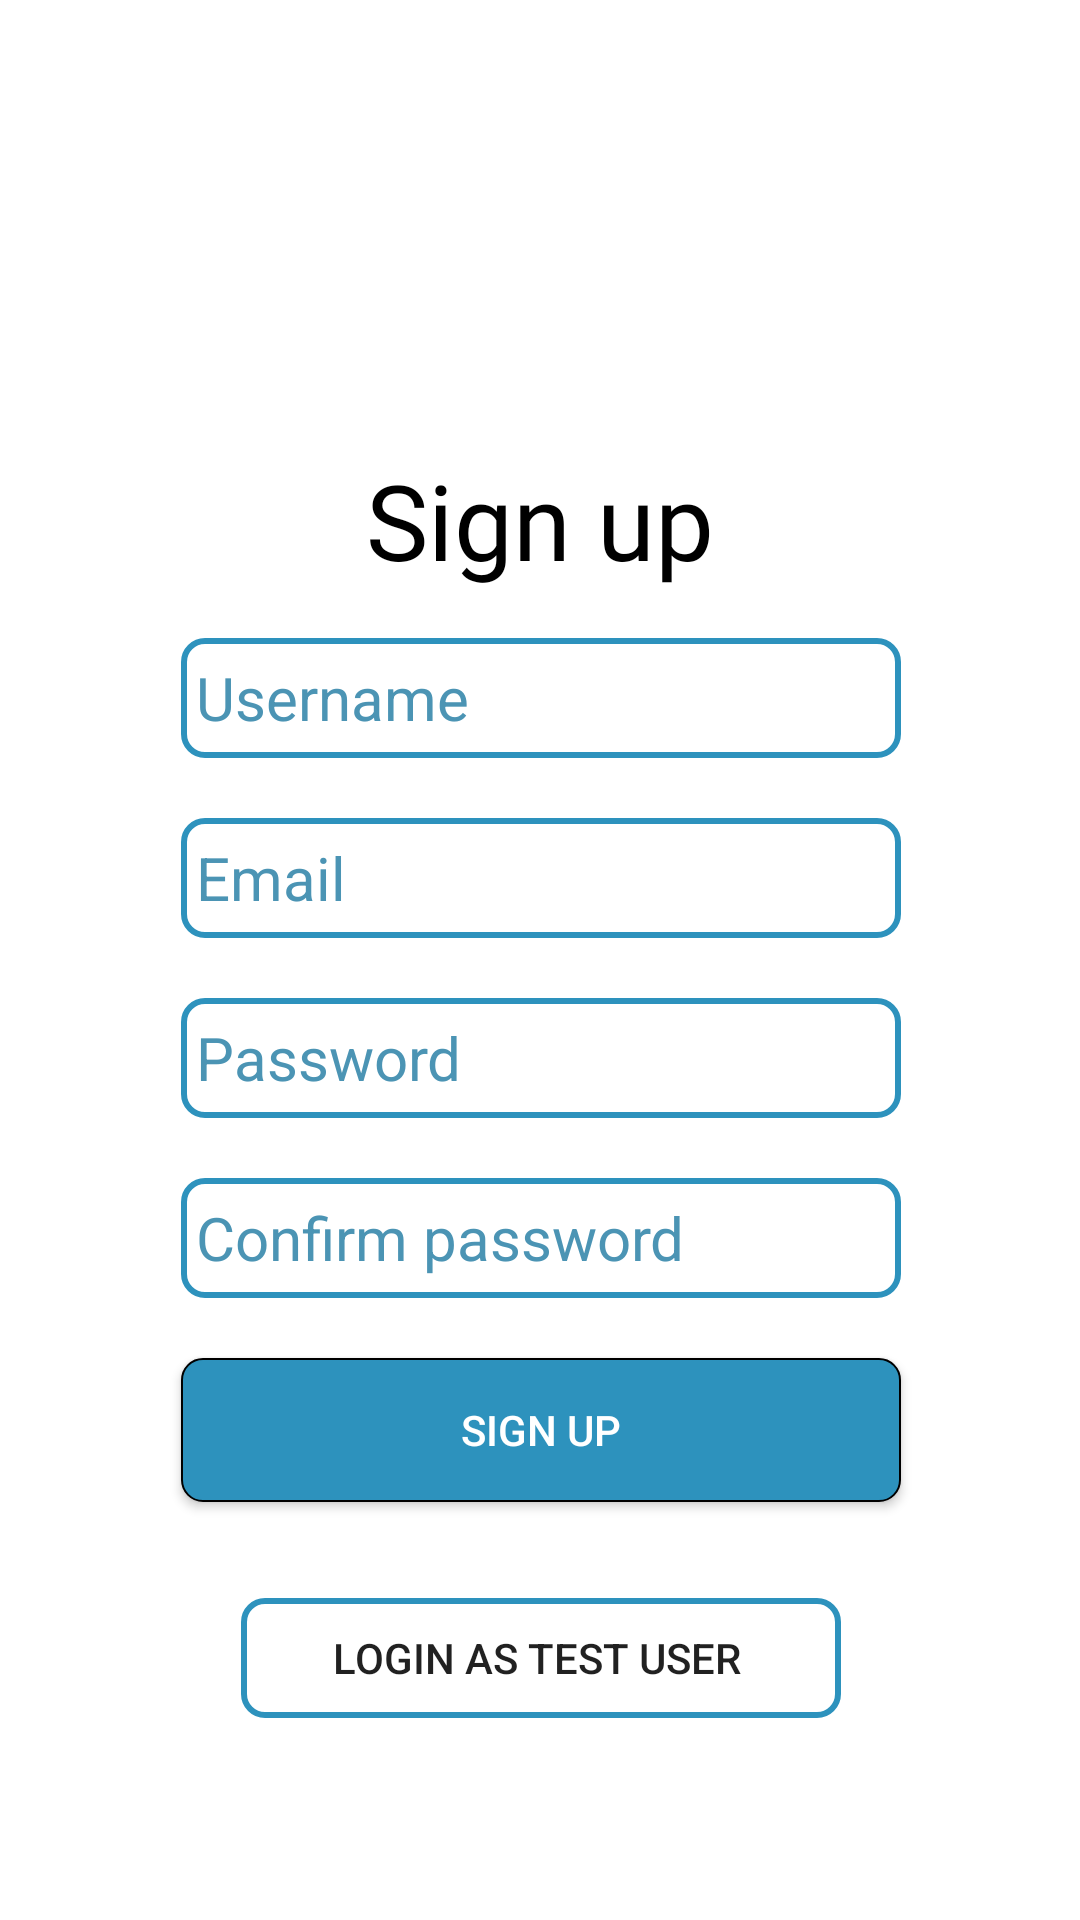

Here is an Android app screen rendered from its layout file. Give the layout XML and the strings, colors and styles it references.
<!-- AndroidManifest.xml: application theme Theme.Versa -->
<!-- res/layout/activity_register.xml -->
<?xml version="1.0" encoding="utf-8"?>
<androidx.constraintlayout.widget.ConstraintLayout xmlns:android="http://schemas.android.com/apk/res/android"
    xmlns:app="http://schemas.android.com/apk/res-auto"
    xmlns:tools="http://schemas.android.com/tools"
    android:id="@+id/main"
    android:background="@color/Bacground_color"
    android:layout_width="match_parent"
    android:layout_height="match_parent"
    tools:context=".Auth.RegisterActivity">

    <TextView
        android:id="@+id/signupTv"
        android:layout_width="wrap_content"
        android:layout_height="wrap_content"
        android:layout_marginTop="150dp"
        android:fontFamily="@font/ubuntu_light"
        android:text="Sign up"
        android:textColor="@color/black"
        android:textSize="35dp"
        app:layout_constraintEnd_toEndOf="parent"
        app:layout_constraintStart_toStartOf="parent"
        app:layout_constraintTop_toTopOf="parent" />

    <EditText
        android:id="@+id/usernameEt"
        android:layout_width="240dp"
        android:layout_height="40dp"
        android:layout_marginTop="16dp"
        android:background="@drawable/input"
        android:hint=" Username"

        android:singleLine="true"
        android:ellipsize="none"
        android:scrollHorizontally="true"
        android:marqueeRepeatLimit="marquee_forever"
        android:focusable="true"
        android:focusableInTouchMode="true"

        android:inputType="text"
        android:textColor="@color/black"
        android:textColorHint="@color/bacground_dark"
        android:textSize="20dp"
        app:layout_constraintEnd_toEndOf="parent"
        app:layout_constraintHorizontal_bias="0.502"
        app:layout_constraintStart_toStartOf="parent"
        app:layout_constraintTop_toBottomOf="@id/signupTv" />






    <LinearLayout
        android:layout_width="wrap_content"
        android:layout_height="wrap_content"
        android:layout_marginTop="200dp"
        android:orientation="horizontal"
        app:layout_constraintEnd_toEndOf="parent"
        app:layout_constraintHorizontal_bias="0.502"
        app:layout_constraintStart_toStartOf="parent"
        app:layout_constraintTop_toBottomOf="@+id/signupBt">

        <TextView
            android:id="@+id/No_accountTv"
            android:layout_width="wrap_content"
            android:layout_height="wrap_content"
            android:text="Have an account?  "
            android:textColor="@color/black"
            android:textSize="20dp" />

        <TextView
            android:id="@+id/go_to_login"
            android:layout_width="wrap_content"
            android:layout_height="wrap_content"
            android:fontFamily="@font/ubuntu_light"
            android:text="Login"
            android:textColor="@color/button_color"
            android:textSize="20dp" />

    </LinearLayout>

    <Button
        android:id="@+id/signupBt"
        android:layout_width="240dp"
        android:layout_height="wrap_content"
        android:layout_marginTop="20dp"
        android:background="@drawable/button"
        android:textColor="@color/white"
        android:text="Sign up"
        app:layout_constraintEnd_toEndOf="parent"
        app:layout_constraintHorizontal_bias="0.502"
        app:layout_constraintStart_toStartOf="parent"
        app:layout_constraintTop_toBottomOf="@+id/conf_passwordEt" />


    <Button
        android:id="@+id/testUser"
        android:layout_width="200dp"
        android:layout_height="40dp"
        android:layout_marginTop="100dp"
        android:background="@drawable/input"
        android:text="Login as test user
"
        app:layout_constraintEnd_toEndOf="parent"
        app:layout_constraintHorizontal_bias="0.502"
        app:layout_constraintStart_toStartOf="parent"
        app:layout_constraintTop_toBottomOf="@+id/conf_passwordEt" />


    <EditText
        android:id="@+id/passwordEt"
        android:layout_width="240dp"
        android:layout_height="40dp"
        android:layout_marginTop="20dp"
        android:background="@drawable/input"
        android:hint=" Password"

        android:singleLine="true"
        android:ellipsize="none"
        android:scrollHorizontally="true"
        android:marqueeRepeatLimit="marquee_forever"
        android:focusable="true"
        android:focusableInTouchMode="true"
        android:inputType="textPassword"
        android:textColor="@color/black"


        android:textColorHint="@color/bacground_dark"
        android:textSize="20dp"
        app:layout_constraintEnd_toEndOf="parent"
        app:layout_constraintHorizontal_bias="0.502"
        app:layout_constraintStart_toStartOf="parent"
        app:layout_constraintTop_toBottomOf="@id/emailEt" />

    <EditText
        android:id="@+id/emailEt"
        android:layout_width="240dp"
        android:layout_height="40dp"
        android:layout_marginTop="20dp"
        android:background="@drawable/input"
        android:hint=" Email"

        android:singleLine="true"
        android:ellipsize="none"
        android:scrollHorizontally="true"
        android:marqueeRepeatLimit="marquee_forever"
        android:focusable="true"
        android:focusableInTouchMode="true"

        android:inputType="text"
        android:textColor="@color/black"
        android:textColorHint="@color/bacground_dark"
        android:textSize="20dp"
        app:layout_constraintEnd_toEndOf="parent"
        app:layout_constraintHorizontal_bias="0.502"
        app:layout_constraintStart_toStartOf="parent"
        app:layout_constraintTop_toBottomOf="@id/usernameEt" />


    <EditText
        android:id="@+id/conf_passwordEt"
        android:layout_width="240dp"
        android:layout_height="40dp"
        android:layout_marginTop="20dp"
        android:background="@drawable/input"
        android:hint=" Confirm password"

        android:singleLine="true"
        android:ellipsize="none"
        android:scrollHorizontally="true"
        android:marqueeRepeatLimit="marquee_forever"
        android:focusable="true"
        android:focusableInTouchMode="true"
        android:inputType="textPassword"
        android:textColor="@color/black"


        android:textColorHint="@color/bacground_dark"
        android:textSize="20dp"
        app:layout_constraintEnd_toEndOf="parent"
        app:layout_constraintHorizontal_bias="0.502"
        app:layout_constraintStart_toStartOf="parent"
        app:layout_constraintTop_toBottomOf="@id/passwordEt" />


</androidx.constraintlayout.widget.ConstraintLayout>
<!-- resources referenced by this layout -->
<resources>
  <color name="Bacground_color">#FFFFFF</color>
  <color name="bacground_dark">#4B94B4</color>
  <color name="black">#FF000000</color>
  <color name="button_color">#2D92BD</color>
  <color name="white">#FFFFFF</color>
  <!-- drawable button (drawable) -->
  <?xml version="1.0" encoding="utf-8"?>
  <shape xmlns:android="http://schemas.android.com/apk/res/android">
  
  
      <solid
          android:color="@color/button_color"/>
  
      <stroke
          android:width="0.5dp"
          android:color="@color/black"/>
      <corners
          android:radius="7dp"/>
  
  </shape>
  <!-- drawable input (drawable) -->
  <?xml version="1.0" encoding="utf-8"?>
  <shape xmlns:android="http://schemas.android.com/apk/res/android">
  
      <stroke
          android:width="2dp"
          android:color="@color/button_color"/>
      <corners android:radius="7dp"/>
  
  
  </shape>
  <style name="Theme.Versa" parent="Base.Theme.Versa" />
  <style name="Base.Theme.Versa" parent="Theme.AppCompat.Light.NoActionBar">
          
          
      </style>
</resources>
